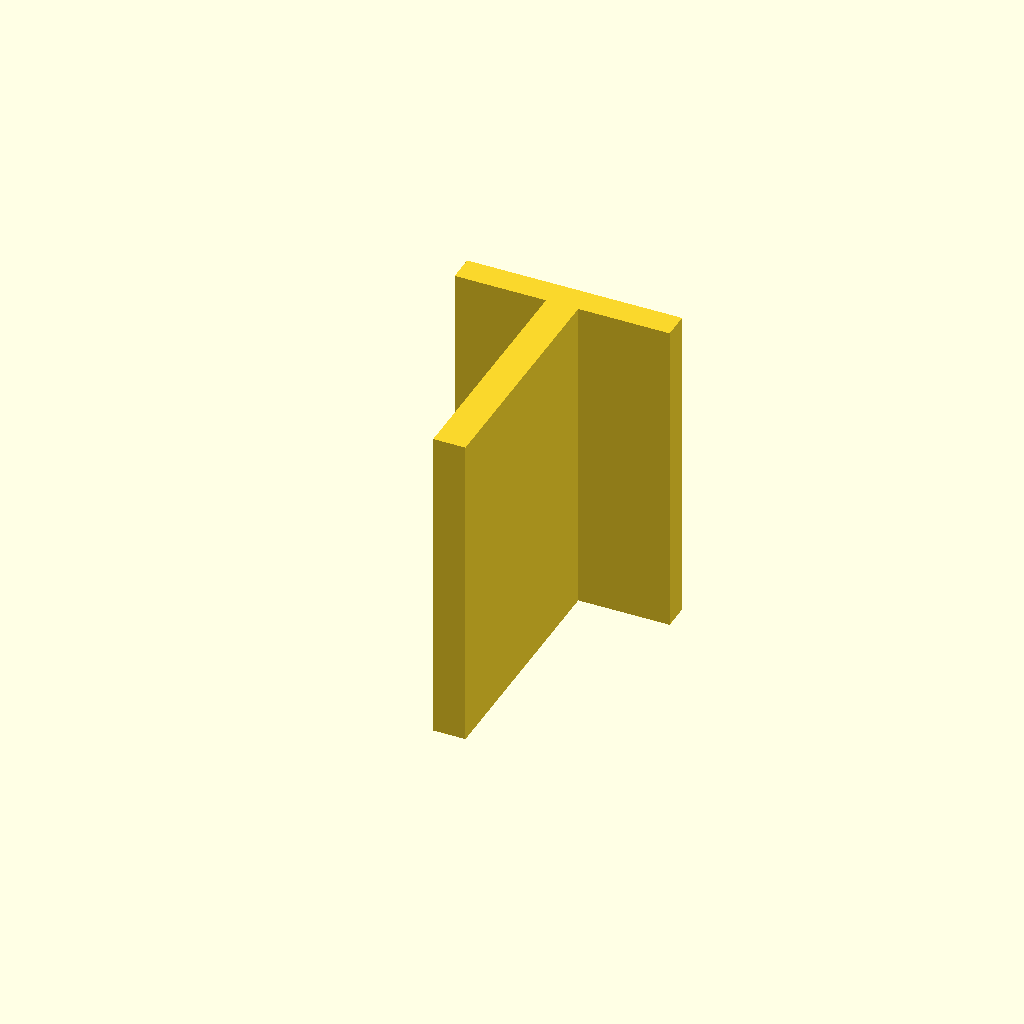
Cell 1 — every parameter at its default value.
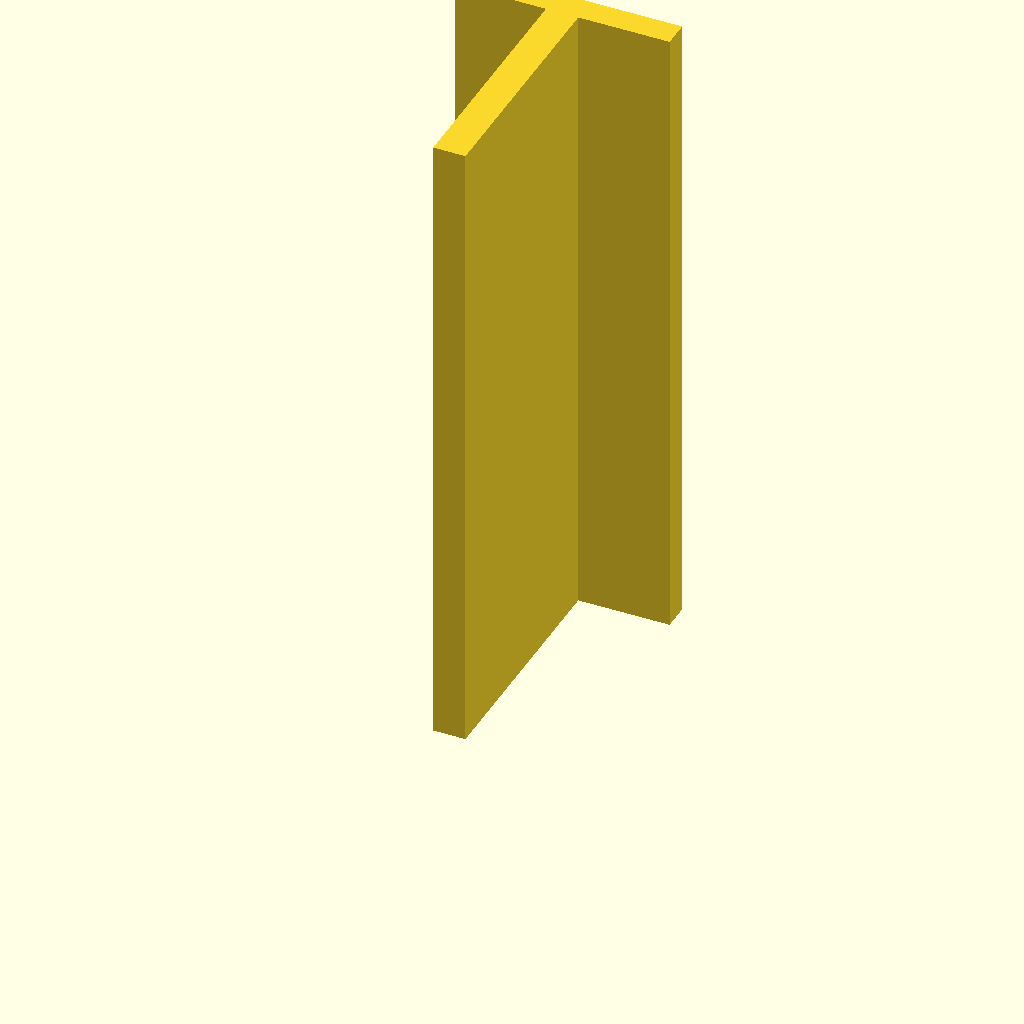
Cell 2 — plate_t set to 120, the other parameters unchanged.
One fixed orthographic camera (rotation 55°, 0°, 25°; colour scheme Cornfield) for every cell.
Source of the model, optional_data/data/sketch3/structsections/part_0248.scad:
$fn = 32;

// ----------------------------------------------------------------------
// Structural section: tee 40 x 50 mm
// ----------------------------------------------------------------------

// --- parameters (mm) ---
sec_w = 40;               // tee width, X
sec_h = 50;               // tee height, Y
flange_t = 5;             // top flange thickness
web_t = 6;                // web thickness
plate_t = 60;             // cut length, Z (extrusion height)
fit_tol = 0.02;           // declared fit tolerance (prompt contract)
free_tol = 0.2;           // declared free tolerance (prompt contract)

profile = [[17, 0], [23, 0], [23, 45], [40, 45], [40, 50], [0, 50], [0, 45], [17, 45]];  // primary outline, 8 points, counter clockwise

// --- the one profile operation ---
linear_extrude(height = plate_t) polygon(points = profile);
Customizer parameters (derived from the source; name, type, default, range or options):
sec_w: number, default 40
sec_h: number, default 50
flange_t: number, default 5
web_t: number, default 6
plate_t: number, default 60
fit_tol: number, default 0.02
free_tol: number, default 0.2
